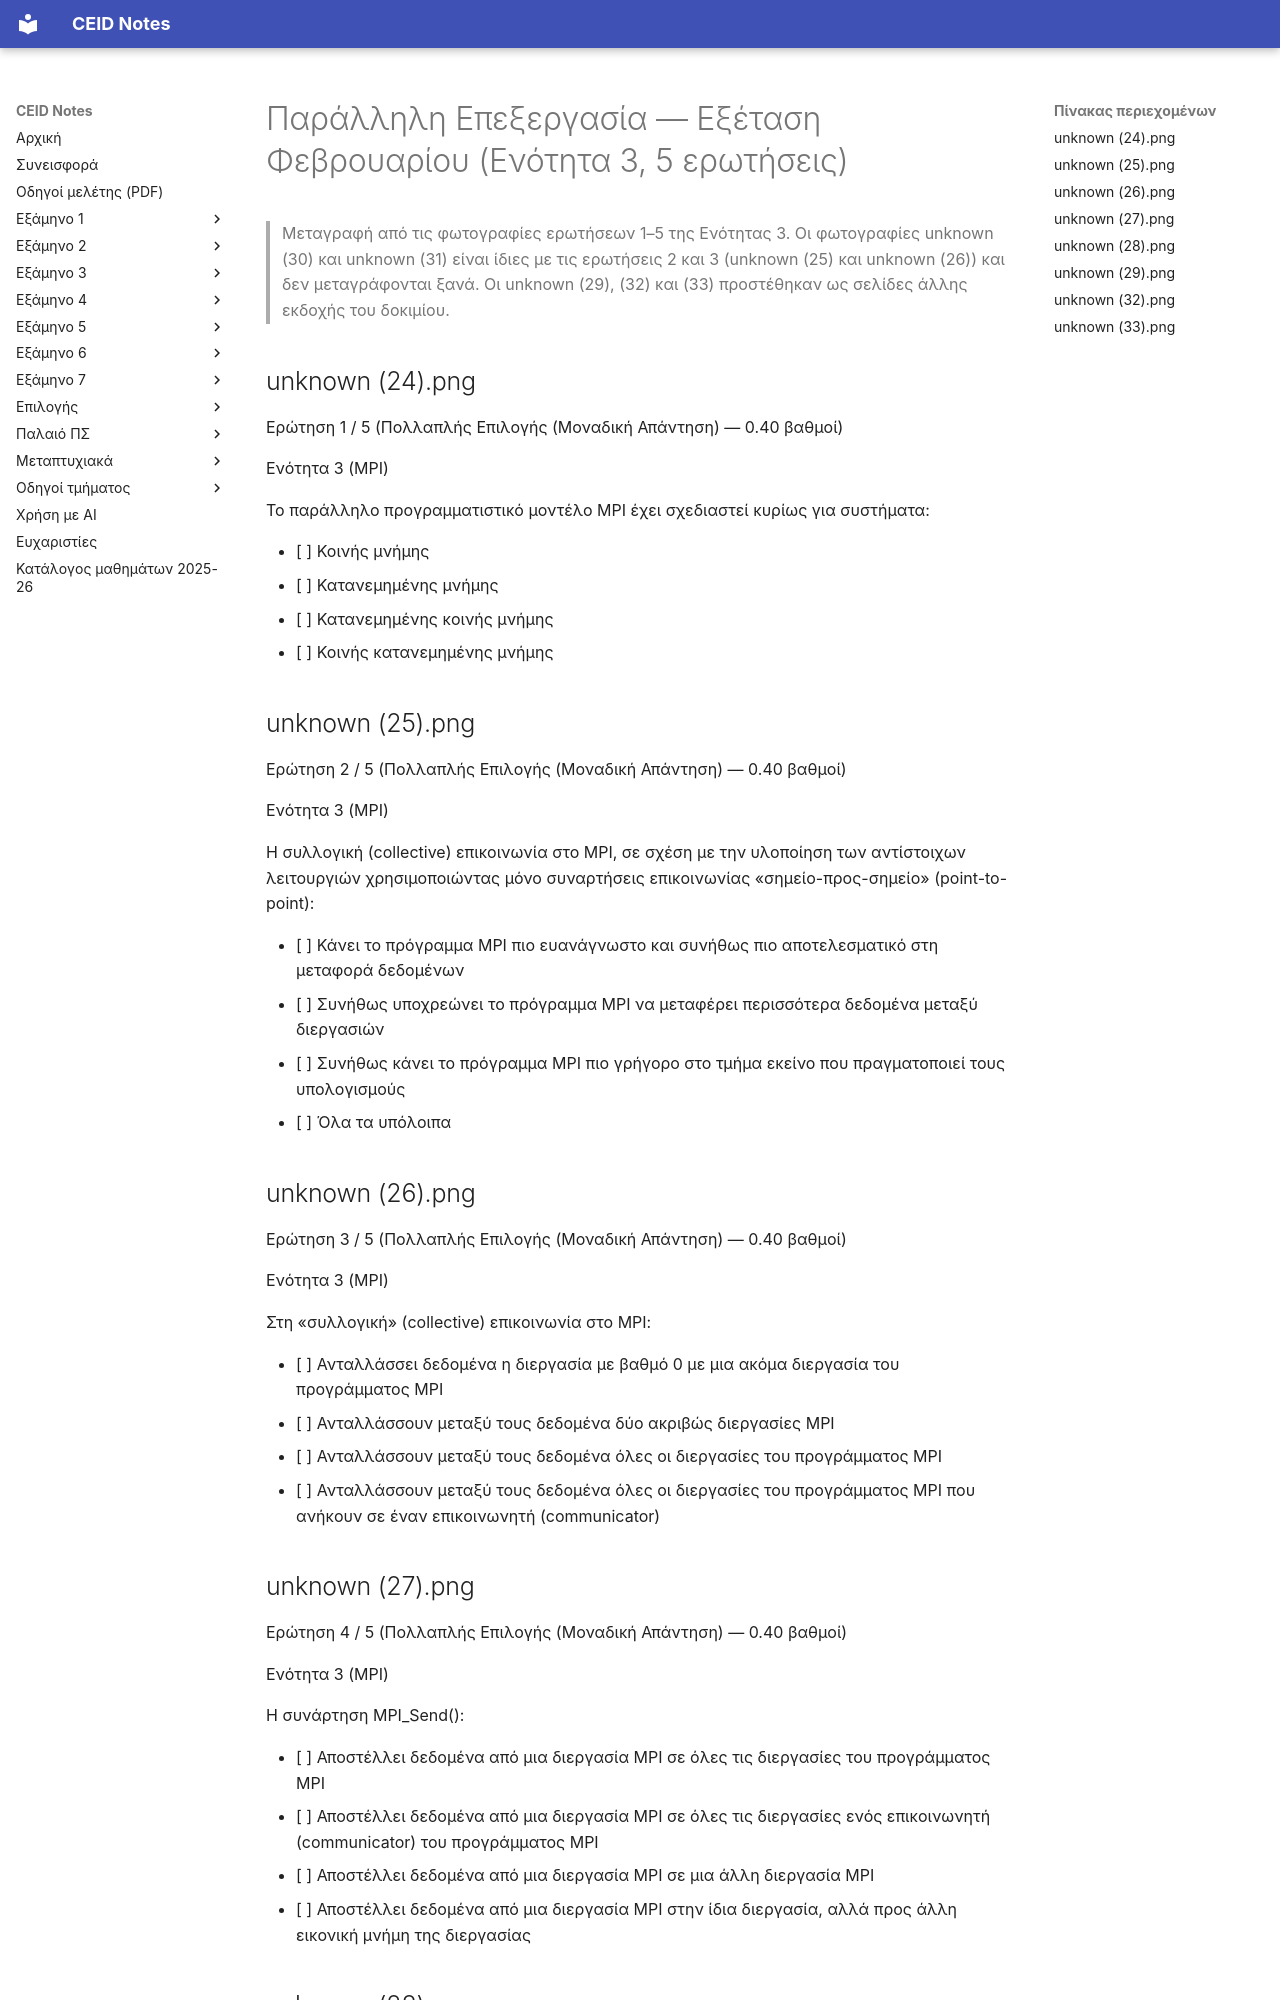

repository: kdngiorgos/ceid-notes · page: Electives (Μαθήματα Επιλογής)/Εαρινά (Spring)/Παράλληλη Επεξεργασία - CEID_25EE607/Previous Exams/2021-g.html · generator: mkdocs

---
course: CEID_25EE607
session: 2021-g
label: Εξέταση Φεβρουαρίου (Ενότητα 3, 5 ερωτήσεις)
sources:
- Themata/For Disc/Εξέταση Φεβρουαρίου/unknown (24).png
- Themata/For Disc/Εξέταση Φεβρουαρίου/unknown (25).png
- Themata/For Disc/Εξέταση Φεβρουαρίου/unknown (26).png
- Themata/For Disc/Εξέταση Φεβρουαρίου/unknown (27).png
- Themata/For Disc/Εξέταση Φεβρουαρίου/unknown (28).png
- Themata/For Disc/Εξέταση Φεβρουαρίου/unknown (29).png
- Themata/For Disc/Εξέταση Φεβρουαρίου/unknown (30).png
- Themata/For Disc/Εξέταση Φεβρουαρίου/unknown (31).png
- Themata/For Disc/Εξέταση Φεβρουαρίου/unknown (32).png
- Themata/For Disc/Εξέταση Φεβρουαρίου/unknown (33).png
format: multiple-choice
duration_min: null
notes: χρονολογία άγνωστη· οι φωτογραφίες unknown (30) και (31) επαναλαμβάνουν τις ερωτήσεις 2 και 3 (unknown (25) και (26))· οι unknown (29), (32) και (33) έχουν διαφορετικές ερωτήσεις 1, 4 και 5 με την ίδια αρίθμηση (άλλη εκδοχή ή άλλο δοκίμιο της ίδιας εξέτασης)· γι αυτό η μεταγραφή μπορεί να χρειαστεί διαχωρισμό σε δεύτερη συνεδρία (-b)
transcription: verbatim
solutions: ai-unverified
---
# Παράλληλη Επεξεργασία — Εξέταση Φεβρουαρίου (Ενότητα 3, 5 ερωτήσεις)

> Μεταγραφή από τις φωτογραφίες ερωτήσεων 1–5 της Ενότητας 3. Οι φωτογραφίες unknown (30) και unknown (31) είναι ίδιες με τις ερωτήσεις 2 και 3 (unknown (25) και unknown (26)) και δεν μεταγράφονται ξανά. Οι unknown (29), (32) και (33) προστέθηκαν ως σελίδες άλλης εκδοχής του δοκιμίου.

## unknown (24).png

Ερώτηση 1 / 5 (Πολλαπλής Επιλογής (Μοναδική Απάντηση) — 0.40 βαθμοί)

Ενότητα 3 (MPI)

Το παράλληλο προγραμματιστικό μοντέλο MPI έχει σχεδιαστεί κυρίως για συστήματα:

- [ ] Κοινής μνήμης
- [ ] Κατανεμημένης μνήμης
- [ ] Κατανεμημένης κοινής μνήμης
- [ ] Κοινής κατανεμημένης μνήμης

## unknown (25).png

Ερώτηση 2 / 5 (Πολλαπλής Επιλογής (Μοναδική Απάντηση) — 0.40 βαθμοί)

Ενότητα 3 (MPI)

Η συλλογική (collective) επικοινωνία στο MPI, σε σχέση με την υλοποίηση των αντίστοιχων λειτουργιών χρησιμοποιώντας μόνο συναρτήσεις επικοινωνίας «σημείο-προς-σημείο» (point-to-point):

- [ ] Κάνει το πρόγραμμα MPI πιο ευανάγνωστο και συνήθως πιο αποτελεσματικό στη μεταφορά δεδομένων
- [ ] Συνήθως υποχρεώνει το πρόγραμμα MPI να μεταφέρει περισσότερα δεδομένα μεταξύ διεργασιών
- [ ] Συνήθως κάνει το πρόγραμμα MPI πιο γρήγορο στο τμήμα εκείνο που πραγματοποιεί τους υπολογισμούς
- [ ] Όλα τα υπόλοιπα

## unknown (26).png

Ερώτηση 3 / 5 (Πολλαπλής Επιλογής (Μοναδική Απάντηση) — 0.40 βαθμοί)

Ενότητα 3 (MPI)

Στη «συλλογική» (collective) επικοινωνία στο MPI:

- [ ] Ανταλλάσσει δεδομένα η διεργασία με βαθμό 0 με μια ακόμα διεργασία του προγράμματος MPI
- [ ] Ανταλλάσσουν μεταξύ τους δεδομένα δύο ακριβώς διεργασίες MPI
- [ ] Ανταλλάσσουν μεταξύ τους δεδομένα όλες οι διεργασίες του προγράμματος MPI
- [ ] Ανταλλάσσουν μεταξύ τους δεδομένα όλες οι διεργασίες του προγράμματος MPI που ανήκουν σε έναν επικοινωνητή (communicator)

## unknown (27).png

Ερώτηση 4 / 5 (Πολλαπλής Επιλογής (Μοναδική Απάντηση) — 0.40 βαθμοί)

Ενότητα 3 (MPI)

Η συνάρτηση MPI_Send():

- [ ] Αποστέλλει δεδομένα από μια διεργασία MPI σε όλες τις διεργασίες του προγράμματος MPI
- [ ] Αποστέλλει δεδομένα από μια διεργασία MPI σε όλες τις διεργασίες ενός επικοινωνητή (communicator) του προγράμματος MPI
- [ ] Αποστέλλει δεδομένα από μια διεργασία MPI σε μια άλλη διεργασία MPI
- [ ] Αποστέλλει δεδομένα από μια διεργασία MPI στην ίδια διεργασία, αλλά προς άλλη εικονική μνήμη της διεργασίας
